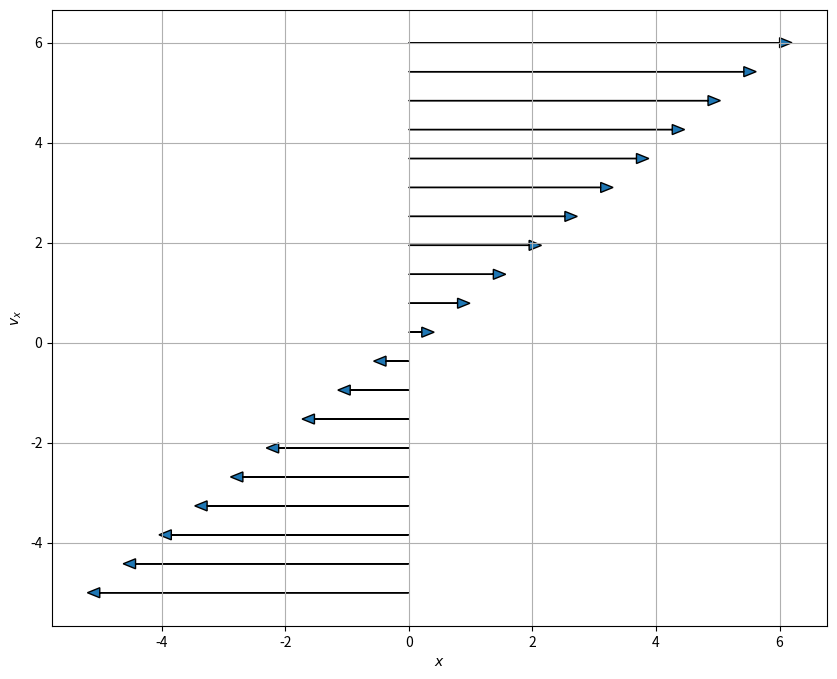
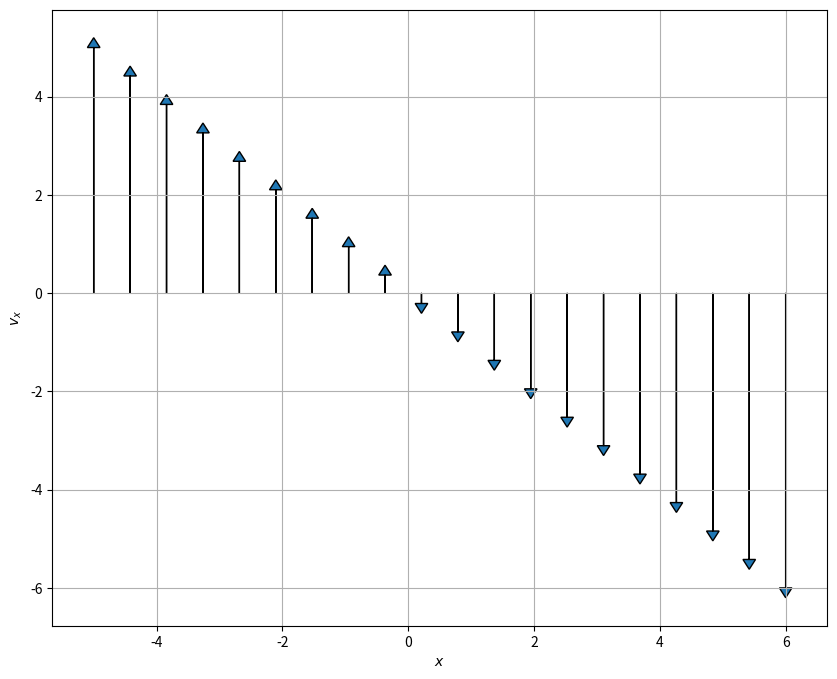
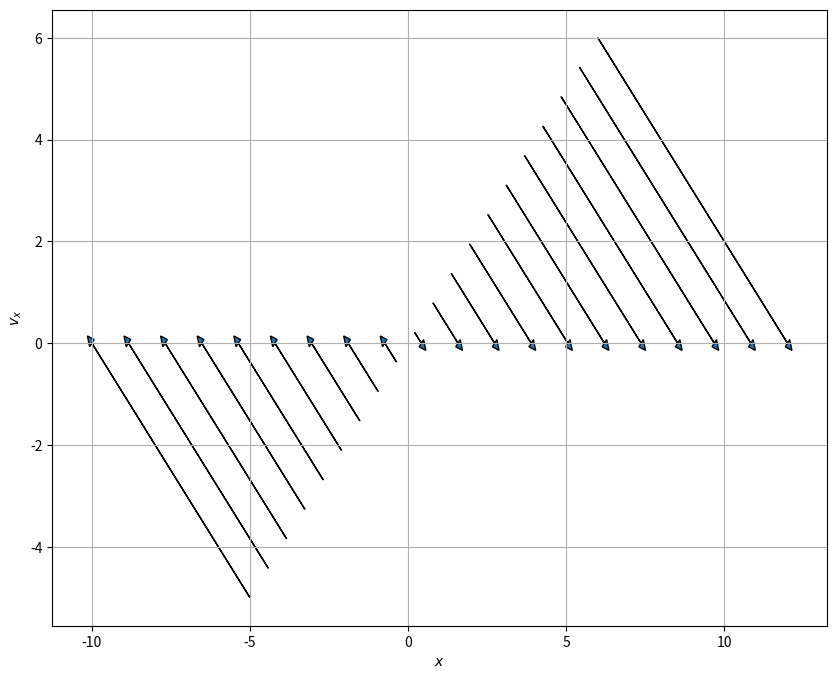
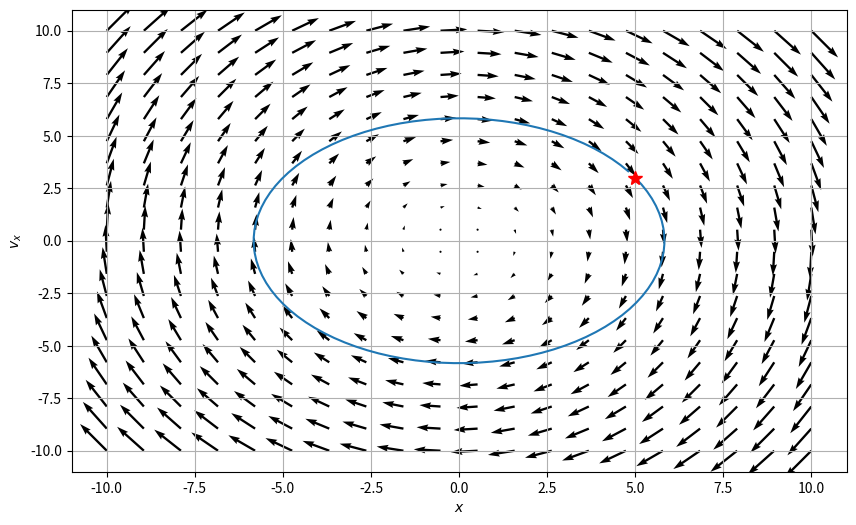

Generate these figures, in order, with matplotlib:
#!/usr/bin/env python
# coding: utf-8

# # 12 Sept 23 - Notes: Dynamical Systems and Phase Space
# 
# Dynamical systems is a branch of mathematics that seeks to investigate the time dependence of a system and characterize the families of trajectories that the system can have. We don't often solve the system for a given set of initial conditions in dynamical systems work. Instead, we want to **uncover the families of possible solutions** for a system to see what kinds of things it *can* do. An excellent book on this subject that we will draw from is Strogatz's book on Nonlinear Dynamics {cite}`strogatz2018nonlinear`; I highly recommend you find a copy for yourself.
# 
# ## Geometric Thinking and Phase Portraits
# 
# One of the first things we will use to investigate systems from a dynamical systems perspective is the [phase portrait](https://en.wikipedia.org/wiki/Phase_portrait), where we will plot the velocity against the position. We can use the phase portrait to tell us what families of solutions we might expect to see. 
# 
# *Phase portraits are quite useful for second order differential equations (or any two-dimensional system) because we frequently use and interpret 2D graphs.* Notice that we focused on "2nd order differential equations" not "linear 2nd order." That is because, as we will see, **phase portraits are particularly useful for nonlinear 2nd order differential equations.**
# 
# ## Lecture Video
# 
# [redacted]
# 
# [![](https://markdown-videos-api.jorgenkh.no/youtube/vBwyD4JJlSs?width=720&height=405)](https://inv.tux.pizza/watch?v=vBwyD4JJlSs)

# In[1]:


import numpy as np
import matplotlib.pyplot as plt


# ## The Phase Portrait of the SHO
# 
# To get this started, let's develop the phase portrait of the SHO. Recall that we separated the second order ODE into two first order ODEs, one for $x$ and one for $v_x$,
# 
# $$\dot{x} = v_x$$
# $$\dot{v}_x=-\omega^2x$$
# 
# We then map out the phase space with the following conceptual interpretation:
# 
# - Phase space is a space in which all possible states of the system can be shown
#     - a state is a collection of conditions of the state (it's known position and velocity in our case)
# - Each state is a unique point in phase space
#     - Think about ordered Cartesian pairs, there's a pair of numbers for every point in a 2D space
# - Remember that knowing $x_0$ and $v_{x,0}$ means we can know $x(t)$ for all time (for that one trajectory/particular solution) given a linear ODE
# 
# We map the differential equation to the following conceptual interpretation: **How the state changes depends on location in phase space.** We can understand this as the time derivative for $x$ and $v_x$ change throughout the space.
# 
# For our 2D SHO case we are saying that how $x$ and $v_x$ change is proportional to the position in space:
# 
# $$\langle \dot{x}, \dot{v}_x \rangle = \langle v_x, -\omega^2 x\rangle$$
# 
# The process is:
# 
# 1. Determine the location(s) of interest (i.e., $x$, $v_x$)
# 2. Compute the change in those quantities at the location (i.e., calculate $\dot{x}$ and $\dot{v}_x$ using our prescribed 1st order ODEs above)
# 3. At a given point ($x_0$, $v_{x,0}$), create an arrow the indicates the direction and magnitude of the changes to $x$ and $v_x$ at that location.
#     - That arrow represents the local flow of the system at that point
# 4. Repeat for all points of interest
# 5. Plot arrows to demonstrate flow of the solutions in phase space
# 
# ### Let's focus on axes first
# 
# We talked about how we can look at the axes ($x=0$ and $v_x =0$) to help get a sense of the flow in phase space. Below, we have some code that does this in two parts:
# 1. We created a function to produce arrows of the right length given a line of points
# 2. We call that function for each axis and for a line at a diagonal
# 
# ### Questions to consider.
# 
# 1. Review the phase portraits below. How are they constructed?
#     - Work to identify which components of the code look familiar and which you have more questions about
# 2. Try to make a fourth plot that looks at the other diagonal line that runs at a 45 degree angle to each axes
# 
# **You should be able to explain what the code is doing.** We avoided using Numpy's [meshgrid](https://numpy.org/doc/stable/reference/generated/numpy.meshgrid.html) here to make this a smaller bit of code.

# ### PlotPhaseSpaceAxesSHO
# 
# This function is computing the arrows for a given line of points in phase space. Send it a line of points in two arrays (one for $x$ and one for $v_x$) and it plots the resulting arrows. The code is documented below with comments and then used several times.

# In[2]:


def PlotPhaseSpaceAxesSHO(x, vx, N=20):
    """Takes two one-dimensional arrays
    and computes the resulting arrow to
    represent the flow of the system in 
    phase space. This code is specifically
    designed for the SHO with omega=1"""

    ## Map the points to the arrows using the 
    ## 1st order ODEs for the SHO
    ## Returns two arrays of the same length
    ## as the inputs
    xdot, vxdot = vx, -1*x

    ## Create a figure with a known size
    plt.figure(figsize=(10,8))

    ## Go through all the arrays we created to plot the arrows
    ## Syntax for arrow is:
    ## arrow(xpos, ypos, xchange, ychange, other_parameters)
    for i in np.arange(N):
    
        plt.arrow(x[i], vx[i], xdot[i], vxdot[i], 
                  head_width=0.2, 
                  head_length=0.2)
        plt.xlabel('$x$')
        plt.ylabel('$v_x$')
        
    plt.grid()


# ### Plotting along the vx axis
# 

# In[3]:


## Plotting along the vx axis
N = 20

x = np.zeros(N)
vx = np.linspace(-5,6,N)

PlotPhaseSpaceAxesSHO(x, vx, N)


# ### Plotting along the x axis
# 

# In[4]:


## Plotting along the x axis
N = 20

x = np.linspace(-5,6,N)
vx = np.zeros(N)

PlotPhaseSpaceAxesSHO(x, vx, N)


# ### Plotting along the 45 degree line between the x and vx axes

# In[5]:


## Plotting along the 45 degree line between the x and vx axes
N = 20

x = np.linspace(-5,6,N)
vx = np.linspace(-5,6,N)

PlotPhaseSpaceAxesSHO(x, vx, N)


# ### Make a Graph
# 
# **&#9989; Do this** 
# 
# 1. Make a fourth plot that looks at the other diagonal line that runs at a 45 degree angle to each axes

# In[6]:


## Your code here
## Plot the other 45 degree line


# ## Phase Portrait of the Simple Harmonic Oscillator
# 
# Below, we have written code that makes a phase portrait from the simple harmonic oscillator. It's written in terms of three functions that serve three purposes that you might want to modify in your own work:
# 
# * ``SHOPhasePortrait`` is a function that simply returns the relationship between the locations in phase space and how the phase variables change at that location. 
# * ``ComputeSHOPhase`` is a function that uses that relationship and computes the values of the changes at every location. It returns two arrays, which contain all those values.
# * ``SHOTrajectory`` is a function that takes a pair of points in space and computes the trajectory in phase space
# 
# By separating these ideas, we are illustrating the process for computing these phase portraits:
# - Translate the $N$th order differential equation to $N$ 1st order (Done earlier in this case)
# - Put that into a code so you can compute the value of the changes at a location (``SHOPhasePotrait``)
# - Call that computation a bunch to compute it at every location you want (``ComputeSHOPhase``)
# - investigate specific trajectories in the space (``SHOTrajectory``)
# 
# We can then call these functions can plots the results.

# In[7]:


def SHOPhasePortrait(x, vx, omega):
    '''SHOPhasePortrait returns the value of
    the change in the phase variables at a given location
    in phase space for the SHO model'''
    
    xdot, vxdot = [vx, -1*omega**2*x] ## Specific to this problem
    
    return xdot, vxdot


# In[8]:


def ComputeSHOPhase(X, VX, omega):
    '''ComputeSHOPhase returns the changes in 
    the phase variables across a grid of locations
    that are specified'''
    
    ## Prep the arrays with zeros at the right size
    xdot, vxdot = np.zeros(X.shape), np.zeros(VX.shape)

    ## Set the limits of the loop based on how 
    ## many points in the arrays we have
    Xlim, Ylim = X.shape
    
    ## Calculate the changes at each location and add them to the arrays
    for i in range(Xlim):
        for j in range(Ylim):
            xloc = X[i, j]
            yloc = VX[i, j]
            xdot[i,j], vxdot[i,j] = SHOPhasePortrait(xloc, yloc, omega)
            
    return xdot, vxdot


# In[9]:


def SHOTrajectory(x0, vx0, omega, N=100):
    '''SHOTrajectory computes the phase space
    trjectory using the analytical forms of the
    solution. Note this sloppy analytical approach
    only works because the SHO is perfectly sinusoidal.'''
    
    ## Only work with one period
    T = 2*np.pi/omega
    t = np.arange(0,T,T/N)
    
    ## I derived this in general with Acos(wt+phi)
    ## It's not in general a good approach
    ## because you are not guaranteed analytical 
    ## closed form trajectories in phase space
    
    phi = np.arctan2(-1*vx0, omega*x0) ## arctan(-vxo/(omega*x0)) taken correctly for the quadrant
    A = x0/np.cos(phi)
    x_traj = A*np.cos(omega*t+phi)
    v_traj = -omega*A*np.sin(omega*t+phi)
    
    return x_traj, v_traj


# ### Putting the functions to use
# 
# With these two functions, all we are left to do is specify the size of the space and the grid points (that is where exactly we are computing the changes). We use [meshgrid](https://numpy.org/doc/stable/reference/generated/numpy.meshgrid.html) to make those arrays a set of Cartesian coordinates and then send that to our functions.
# 
# We then plots the results.

# In[10]:


## Setting parameters and the phase space variables

omega = 1
x = np.linspace(-10.0, 10.0, 20)
vx = np.linspace(-10.0, 10.0, 20)

## Get back pairs of coordinates for every point in the space
X, VX = np.meshgrid(x, vx)

## Run our calculations
xdot, vxdot = ComputeSHOPhase(X, VX, omega)

x0 = 5
vx0 = 3
x_traj, v_traj = SHOTrajectory(x0, vx0, omega)

## Plot. plot. plot.
ax = plt.figure(figsize=(10,6))
Q = plt.quiver(X, VX, xdot, vxdot, color='k')

## Plot trajectory and the starting location
plt.plot(x_traj,v_traj)
plt.plot(x0, vx0, 'r*', markersize=10)

plt.xlabel('$x$')
plt.ylabel('$v_x$')
plt.grid()


# ### What can phase space help us do? 
# 
# 
# Let's remember a few things about the SHO. 
# 
# 1. List all the things you know about the SHO. Include anything we haven't discussed (e.g., the energetics of the problem).
# 2. Name which of those things you can see in the phase diagram. Which things are you sure you can see? What things don't seem to be able to be seen from the phase diagram? 
# 3. What do you remember about the energy of an SHO? Consider a harmonic oscillator in a known trajectory ($x(t) = A\cos(\omega t)$). Compute the total (conserved) energy of the oscillator as a function of time. 
#     - Explain how your expression for energy conservation can be seen in your phase diagram. 
#     - You might try to show analytically that the ellipse above is related to your energy conservation expression
# 
# What does this plots tell you about all potential solutions?
# 
# ## Handwritten Notes
# 
# Below, I have worked up some additional notes that describe the conceptual and procedural aspects of phase space with respect to the SHO.
# 
# * [Phase Space and the SHO](https://github.com/dannycab/phy415fall23/blob/main/content/assets/notes/Notes-Phase_Space.pdf)

# 
